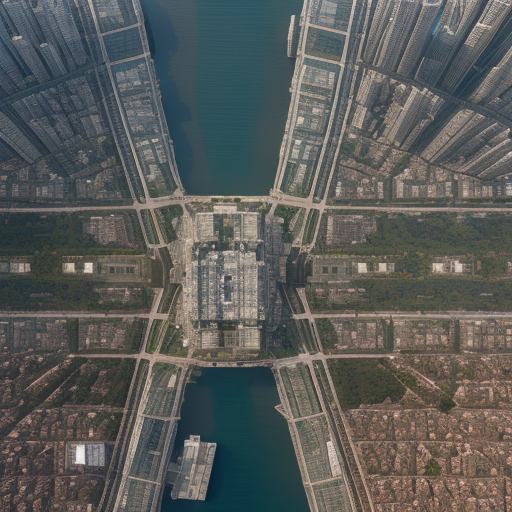
Generation parameters embedded in this image by AUTOMATIC1111 Stable Diffusion web UI or a fork of it (Forge, ...) (PNG 'parameters' text chunk):
Top-down drone satellite view, urban landscape, like google map satellite images, urban landscape, realistic, cinematic lighting, day, atmospheric perspective, immersive, skyscrapers
Negative prompt: circle
Steps: 20, Sampler: Euler a, CFG scale: 7, Seed: 54767210, Size: 512x512, Model hash: d7fc69397d, Model: realisticVisionV50_v50VAE, Version: v1.5.1